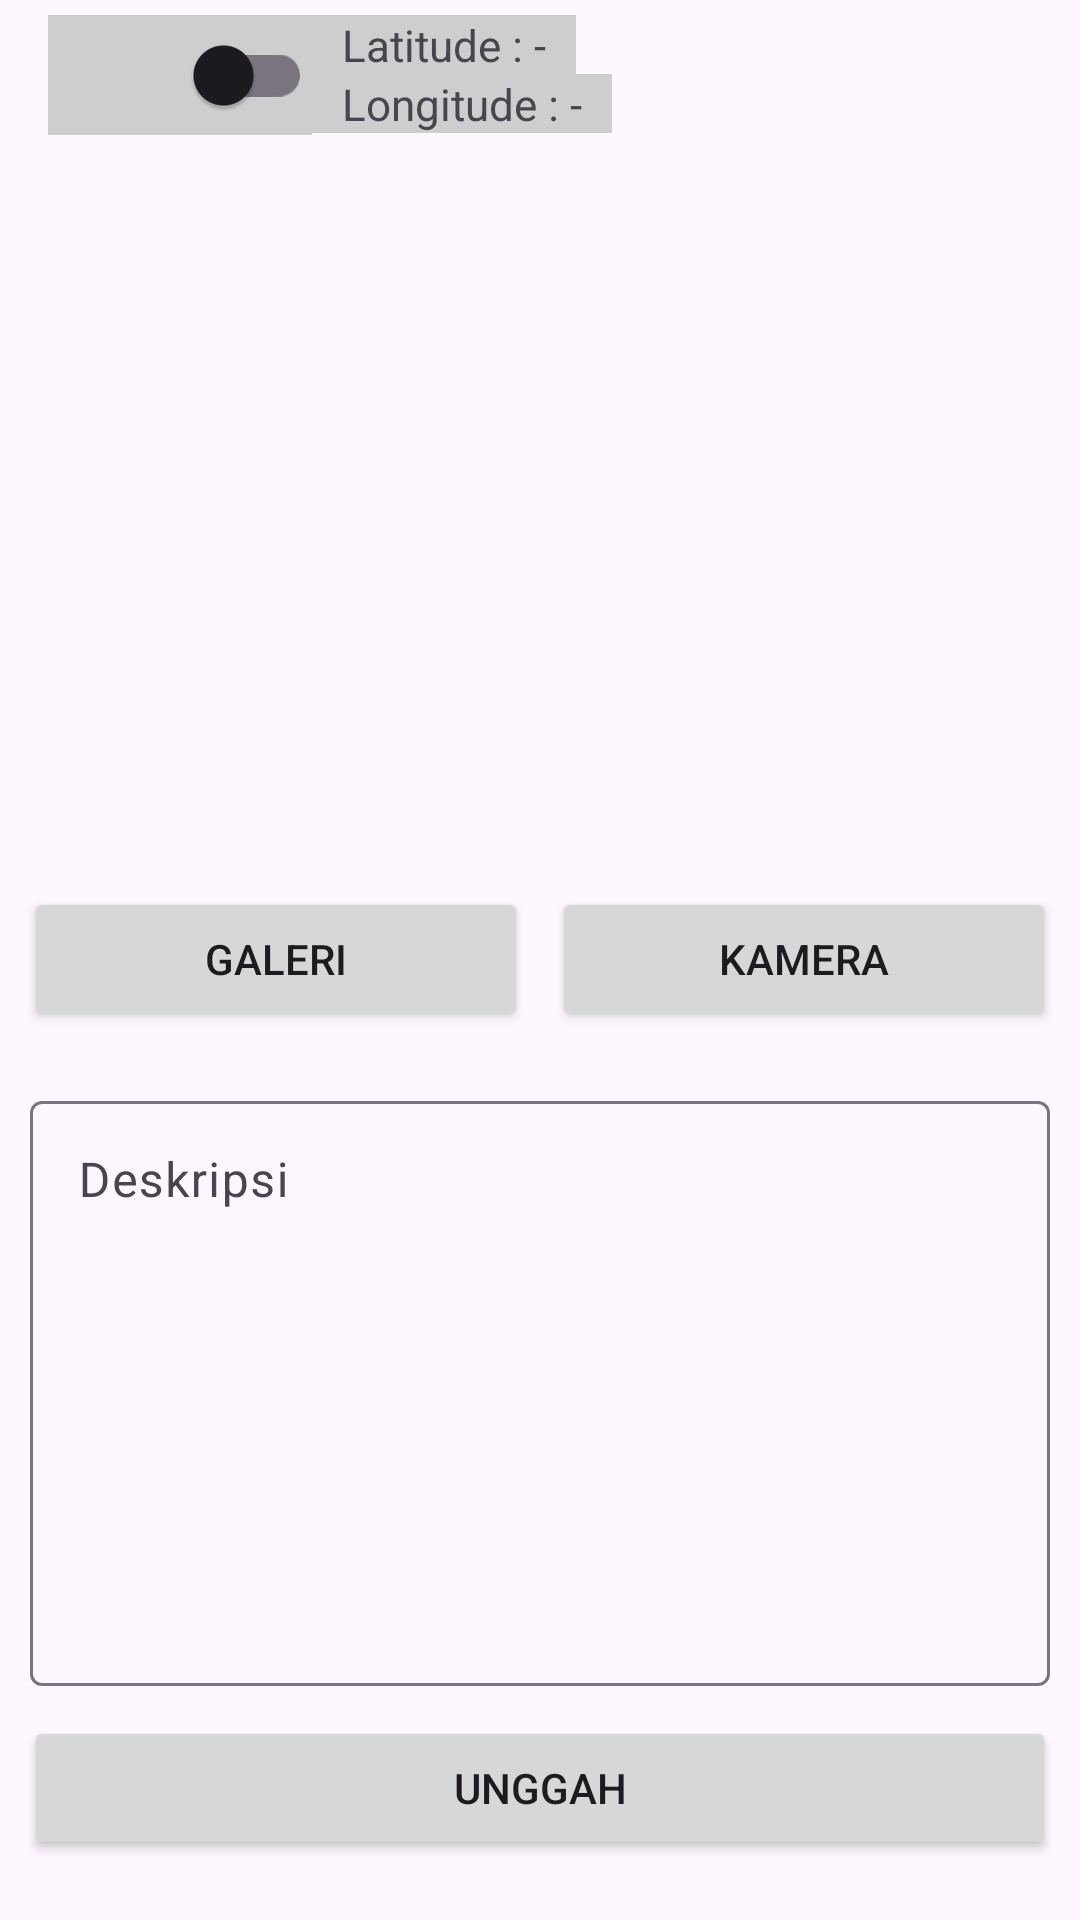

Layout XML and referenced resources for this Android screen:
<!-- AndroidManifest.xml: application theme Theme.StoryApp -->
<!-- res/layout/activity_upload_story.xml -->
<?xml version="1.0" encoding="utf-8"?>
<androidx.constraintlayout.widget.ConstraintLayout xmlns:android="http://schemas.android.com/apk/res/android"
    xmlns:app="http://schemas.android.com/apk/res-auto"
    xmlns:tools="http://schemas.android.com/tools"
    android:layout_width="match_parent"
    android:layout_height="match_parent"
    tools:context=".ui.story.upload.UploadStoryActivity">

    <ImageView
        android:id="@+id/ivLocation"
        android:layout_width="40dp"
        android:layout_height="40dp"
        android:layout_marginStart="16dp"
        android:layout_marginTop="5dp"
        android:background="#cecece"
        android:contentDescription="@string/gambar_menunjukan_tombol_lokasi"
        app:layout_constraintEnd_toStartOf="@id/locationSwitch"
        app:layout_constraintStart_toStartOf="parent"
        app:layout_constraintTop_toTopOf="parent"
        app:srcCompat="@drawable/baseline_my_location_24" />

    <com.google.android.material.switchmaterial.SwitchMaterial
        android:id="@+id/locationSwitch"
        android:layout_width="0dp"
        android:layout_height="40dp"
        android:layout_marginTop="5dp"
        android:background="#cecece"
        app:layout_constraintStart_toEndOf="@id/ivLocation"
        app:layout_constraintTop_toTopOf="parent" />

    <TextView
        android:id="@+id/tvLatitude"
        android:layout_width="wrap_content"
        android:layout_height="wrap_content"
        android:layout_marginTop="5dp"
        android:background="#cecece"
        android:paddingHorizontal="10dp"
        android:text="@string/latitude"
        android:textSize="14.5sp"
        app:layout_constraintStart_toEndOf="@id/locationSwitch"
        app:layout_constraintTop_toTopOf="parent" />

    <TextView
        android:id="@+id/tvLongitude"
        android:layout_width="wrap_content"
        android:layout_height="wrap_content"
        android:background="#cecece"
        android:paddingHorizontal="10dp"
        android:text="@string/longitude"
        android:textSize="14.5sp"
        app:layout_constraintStart_toEndOf="@id/locationSwitch"
        app:layout_constraintTop_toBottomOf="@id/tvLatitude" />

    <ImageView
        android:id="@+id/previewImageView"
        android:layout_width="0dp"
        android:layout_height="0dp"
        android:layout_marginHorizontal="10dp"
        android:layout_marginTop="20dp"
        android:layout_marginBottom="10dp"
        android:contentDescription="@string/gambar_upload_story"
        app:layout_constraintBottom_toTopOf="@+id/cameraButton"
        app:layout_constraintEnd_toEndOf="parent"
        app:layout_constraintStart_toStartOf="parent"
        app:layout_constraintTop_toBottomOf="@id/locationSwitch"
        app:srcCompat="@drawable/ic_place_holder" />

    <com.google.android.material.textfield.TextInputLayout
        android:id="@+id/descriptionET_layout"
        android:layout_width="match_parent"
        android:layout_height="0dp"
        android:padding="10dp"
        app:layout_constraintBottom_toTopOf="@id/uploadButton"
        app:layout_constraintEnd_toEndOf="parent"
        app:layout_constraintStart_toStartOf="parent"
        app:layout_constraintTop_toBottomOf="@id/cameraButton">

        <com.google.android.material.textfield.TextInputEditText
            android:id="@+id/descriptionET"
            android:layout_width="match_parent"
            android:layout_height="match_parent"
            android:gravity="top"
            android:hint="@string/deskripsi" />
    </com.google.android.material.textfield.TextInputLayout>

    <Button
        android:id="@+id/cameraButton"
        android:layout_width="0dp"
        android:layout_height="wrap_content"
        android:layout_marginStart="8dp"
        android:layout_marginEnd="8dp"
        android:layout_marginBottom="8dp"
        android:text="@string/kamera"
        app:layout_constraintBottom_toTopOf="@+id/descriptionET_layout"
        app:layout_constraintEnd_toEndOf="parent"
        app:layout_constraintHorizontal_bias="0.5"
        app:layout_constraintStart_toEndOf="@+id/galleryButton"
        app:layout_constraintTop_toBottomOf="@+id/previewImageView" />

    <Button
        android:id="@+id/galleryButton"
        android:layout_width="0dp"
        android:layout_height="wrap_content"
        android:layout_marginStart="8dp"
        android:elevation="2dp"
        android:scaleType="fitCenter"
        android:text="@string/galeri"
        app:layout_constraintBottom_toBottomOf="@+id/cameraButton"
        app:layout_constraintEnd_toStartOf="@+id/cameraButton"
        app:layout_constraintHorizontal_bias="0.5"
        app:layout_constraintStart_toStartOf="parent"
        app:layout_constraintTop_toTopOf="@+id/cameraButton" />

    <Button
        android:id="@+id/uploadButton"
        android:layout_width="0dp"
        android:layout_height="wrap_content"
        android:layout_marginStart="8dp"
        android:layout_marginEnd="8dp"
        android:layout_marginBottom="20dp"
        android:text="@string/unggah"
        app:layout_constraintBottom_toBottomOf="parent"
        app:layout_constraintEnd_toEndOf="parent"
        app:layout_constraintStart_toStartOf="parent" />

</androidx.constraintlayout.widget.ConstraintLayout>
<!-- resources referenced by this layout -->
<resources>
  <string name="deskripsi">Deskripsi</string>
  <string name="galeri">Galeri</string>
  <string name="gambar_menunjukan_tombol_lokasi">Gambar menunjukan tombol untuk mengaktifkan fitur lokasi</string>
  <string name="gambar_upload_story">Gambar sebagai pratinjau untuk mengirim story</string>
  <string name="kamera">Kamera</string>
  <string name="latitude">Latitude : -</string>
  <string name="longitude">Longitude : -</string>
  <string name="unggah">Unggah</string>
  <style name="Theme.StoryApp" parent="Base.Theme.StoryApp" />
  <style name="Base.Theme.StoryApp" parent="Theme.Material3.DayNight.NoActionBar">
          
          
  
          <item name="android:windowActivityTransitions">true</item>
          <item name="android:windowEnterTransition">@android:transition/explode</item>
          <item name="android:windowExitTransition">@android:transition/explode</item>
      </style>
</resources>
